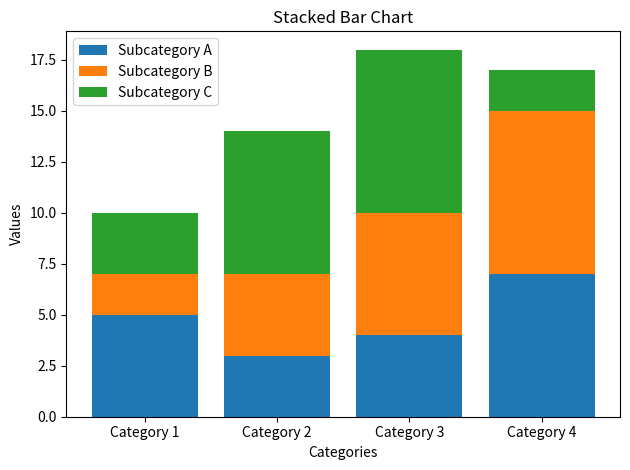

Python code for this plot:
import matplotlib.pyplot as plt
import numpy as np

# 创建示例数据
categories = ['Category 1', 'Category 2', 'Category 3', 'Category 4']
subcategories = ['Subcategory A', 'Subcategory B', 'Subcategory C']
data = np.array([
    [5, 3, 4, 7],
    [2, 4, 6, 8],
    [3, 7, 8, 2]
])

# 定义柱状条的位置
x = np.arange(len(categories))

# 绘制堆积柱形图
fig, ax = plt.subplots()

# 底部初始值
bottom = np.zeros(len(categories))

# 为每个子类别绘制条形
for i in range(len(subcategories)):
    ax.bar(x, data[i], bottom=bottom, label=subcategories[i])
    bottom += data[i]

# 设置图表标题和标签
plt.title('Stacked Bar Chart')
plt.xlabel('Categories')
plt.ylabel('Values')

# 设置x轴刻度
plt.xticks(x, categories)

# 添加图例
plt.legend(subcategories)

# 显示图表
plt.tight_layout()
plt.show()
